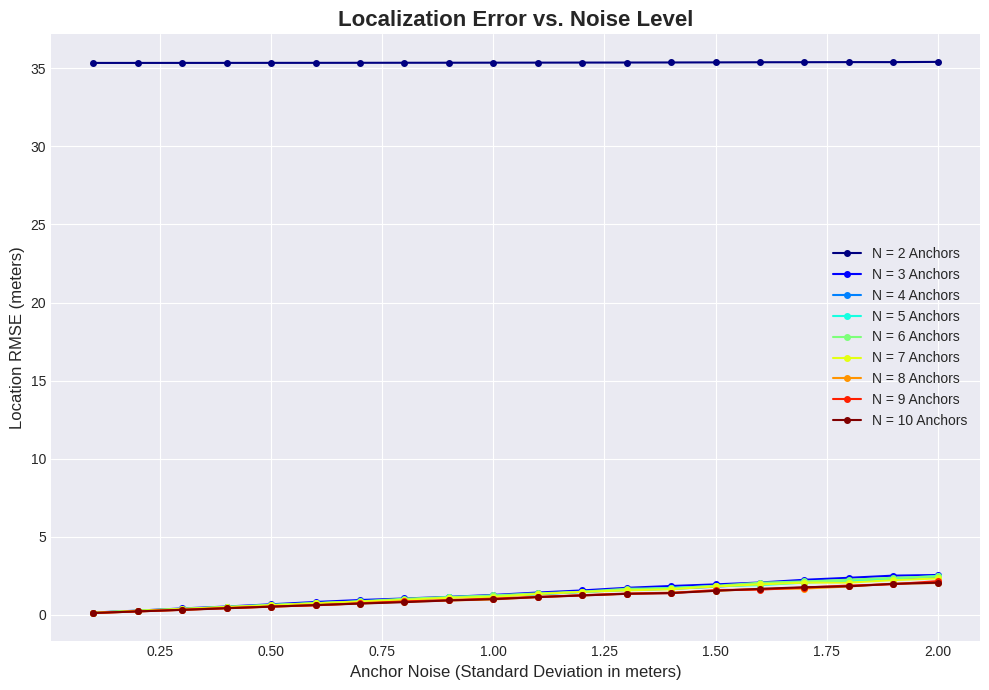
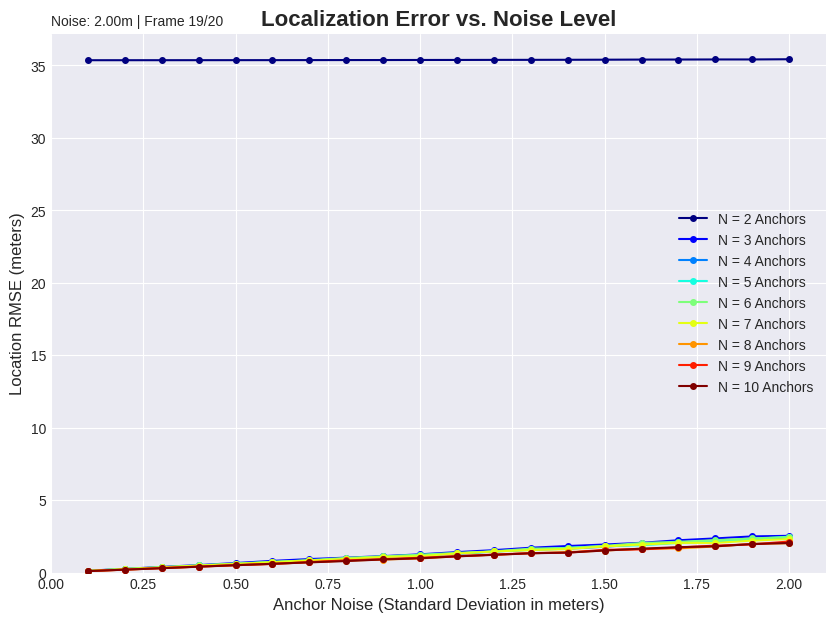

Write Python code to recreate these figures, in order.
import numpy as np
import matplotlib.pyplot as plt
import matplotlib.animation as animation
from scipy.optimize import minimize
import time
import warnings
from typing import Callable, List, Dict

# --- 1. Constants and Scenario Setup ---
AREA_SIZE = 50
P_TRUE = np.array([AREA_SIZE / 2, AREA_SIZE / 2]) # [25, 25]

# We will use ALL 10 anchors for every simulation
NUM_ANCHORS_MAX = 10
np.random.seed(42)  # For reproducible results
ANCHORS_MASTER = np.random.rand(NUM_ANCHORS_MAX, 2) * AREA_SIZE

# Monte Carlo Parameters
NUM_RUNS = 1000  # Runs per noise level
ANCHOR_COUNTS_TO_TEST = range(2, NUM_ANCHORS_MAX + 1) # [2, 3, 4, ..., 10]

# X-AXIS: The base noise level
BASE_NOISE_LEVELS = np.linspace(0.1, 2.0, 20)
N_STEPS = len(BASE_NOISE_LEVELS) # For animation

# --- 2. Core Localization & Simulation Functions ---

def localize_toa(distances: np.ndarray, anchors: np.ndarray) -> np.ndarray:
    """Localizes using TOA with N anchors via linearized least-squares (lstsq)."""
    try:
        x0, y0 = anchors[0]
        d0_sq = distances[0]**2
        other_anchors = anchors[1:]
        other_distances_sq = distances[1:]**2
        
        A = 2 * (other_anchors - [x0, y0])
        b = (d0_sq - other_distances_sq) + \
            (other_anchors[:, 0]**2 - x0**2) + \
            (other_anchors[:, 1]**2 - y0**2)
        
        P_est, _, _, _ = np.linalg.lstsq(A, b, rcond=None)
        return P_est
    except (np.linalg.LinAlgError, ValueError):
        return np.array([np.nan, np.nan])

def sim_toa_measurements_simple(
    anchors: np.ndarray, 
    noise_std: float
) -> Dict:
    """
    Simulates N noisy TOA measurements, where all anchors
    have the *same* noise_std.
    """
    d_true = np.linalg.norm(anchors - P_TRUE, axis=1)
    
    # Generate noise using the same std dev for all anchors
    noise_values = np.random.randn(len(anchors)) * noise_std
    
    d_meas = d_true + noise_values
    return {'distances': d_meas, 'anchors': anchors}

# --- 3. Monte Carlo Simulation Engine ---

def run_profiling() -> Dict[int, List[float]]:
    """
    Runs the full simulation.
    Outer loop: Anchor counts (N)
    Inner loop: Noise levels (base_noise)
    
    Returns:
        A dictionary where key = N, value = list of RMSEs
    """
    
    # { 2: [rmse_noise_1, rmse_noise_2, ...],
    #   3: [rmse_noise_1, rmse_noise_2, ...], ... }
    all_results = {}

    for N in ANCHOR_COUNTS_TO_TEST:
        print(f"  Running simulation for N = {N} anchors...")
        anchors_current = ANCHORS_MASTER[:N, :]
        rmse_for_this_N = []
        
        for base_noise in BASE_NOISE_LEVELS:
            squared_errors = []
            
            for _ in range(NUM_RUNS):
                # 1. Simulate
                measurements = sim_toa_measurements_simple(
                    anchors_current, 
                    base_noise
                )
                
                # 2. Localize
                P_est = localize_toa(**measurements)
                
                # 3. Store error
                if not np.isnan(P_est).any():
                    error = np.linalg.norm(P_est - P_TRUE)
                    squared_errors.append(error**2)
            
            if squared_errors:
                rmse = np.sqrt(np.mean(squared_errors))
                rmse_for_this_N.append(rmse)
            else:
                rmse_for_this_N.append(np.nan)
        
        all_results[N] = rmse_for_this_N
            
    return all_results

# --- 4. Plotting Function ---

def plot_static_results(all_results: Dict[int, List[float]]):
    """Plots the static RMSE comparison graph (fanning plot)."""
    plt.style.use('seaborn-v0_8-darkgrid')
    plt.figure(figsize=(10, 7))
    
    # Use a colormap to automatically get different colors
    colors = plt.cm.jet(np.linspace(0, 1, len(all_results)))
    
    for i, (N, rmse_data) in enumerate(all_results.items()):
        plt.plot(BASE_NOISE_LEVELS, rmse_data, color=colors[i], marker='o', 
                 markersize=4, label=f'N = {N} Anchors')
    
    plt.title('Localization Error vs. Noise Level', 
              fontsize=16, weight='bold')
    plt.xlabel('Anchor Noise (Standard Deviation in meters)', fontsize=12)
    plt.ylabel('Location RMSE (meters)', fontsize=12)
    plt.legend(fontsize=10)
    plt.grid(True, which="both")
    plt.tight_layout()
    plt.savefig("anchor_count_vs_noise.png")
    print("\nSaved static plot to anchor_count_vs_noise.png")
    plt.show()

# --- 5. Animation Function ---

def create_animation(all_results: Dict[int, List[float]]):
    """Creates and saves the animated 'fanning' plot."""
    
    plt.style.use('seaborn-v0_8-darkgrid')
    fig, ax = plt.subplots(figsize=(10, 7))
    
    colors = plt.cm.jet(np.linspace(0, 1, len(all_results)))
    lines = []
    
    # Create the line objects
    for i, N in enumerate(all_results.keys()):
        line, = ax.plot([], [], color=colors[i], marker='o', 
                        markersize=4, label=f'N = {N} Anchors')
        lines.append(line)

    # Set the plot limits
    max_rmse = np.nanmax([np.nanmax(v) for v in all_results.values()])
    ax.set_xlim(0, BASE_NOISE_LEVELS[-1] * 1.05)
    ax.set_ylim(0, max_rmse * 1.05)
    
    # Set labels
    ax.set_title('Localization Error vs. Noise Level', 
                  fontsize=16, weight='bold')
    ax.set_xlabel('Anchor Noise (Standard Deviation in meters)', fontsize=12)
    ax.set_ylabel('Location RMSE (meters)', fontsize=12)
    ax.legend(fontsize=10)
    ax.grid(True, which="both")
    
    def update_animation(frame: int) -> tuple:
        """This function is called for each frame of the animation."""
        
        current_step = frame + 1
        x_data = BASE_NOISE_LEVELS[:current_step]
        
        for i, (N, rmse_data) in enumerate(all_results.items()):
            y_data = rmse_data[:current_step]
            lines[i].set_data(x_data, y_data)
        
        ax.set_title(f'Noise: {x_data[-1]:.2f}m | Frame {frame}/{N_STEPS}', 
                     loc='left', fontsize=10)
        
        return tuple(lines)

    print(f"\nCreating animation from {N_STEPS} frames... this may take a minute.")
    
    ani = animation.FuncAnimation(fig, update_animation, frames=N_STEPS, 
                                  interval=200, blit=True)
    
    try:
        ani.save('anchor_count_vs_noise_animation.gif', writer='imagemagick', fps=5)
        print("Animation saved as 'anchor_count_vs_noise_animation.gif'")
    except Exception as e:
        print(f"\nCould not save animation. Do you have 'imagemagick' or 'ffmpeg' installed?")
        print(f"Error: {e}")
        print("Showing animation inline instead (close window to exit).")
        plt.show()

# --- 6. Main Execution ---

def main():
    warnings.filterwarnings('ignore', category=RuntimeWarning)
    
    print("Running anchor count vs. noise simulation...")
    start_time = time.time()
    
    all_results = run_profiling()
    
    print(f"\nSimulation complete in {time.time() - start_time:.2f} seconds.")
    
    # --- Part 2: Generate Static Plot ---
    print("\n--- Part 2: Generating Static Plot ---")
    plot_static_results(all_results)
    
    # --- Part 3: Generate Animation ---
    print("\n--- Part 3: Generating Animation ---")
    create_animation(all_results)
    
    print("\n--- All tasks complete. ---")

if __name__ == "__main__":
    main()
